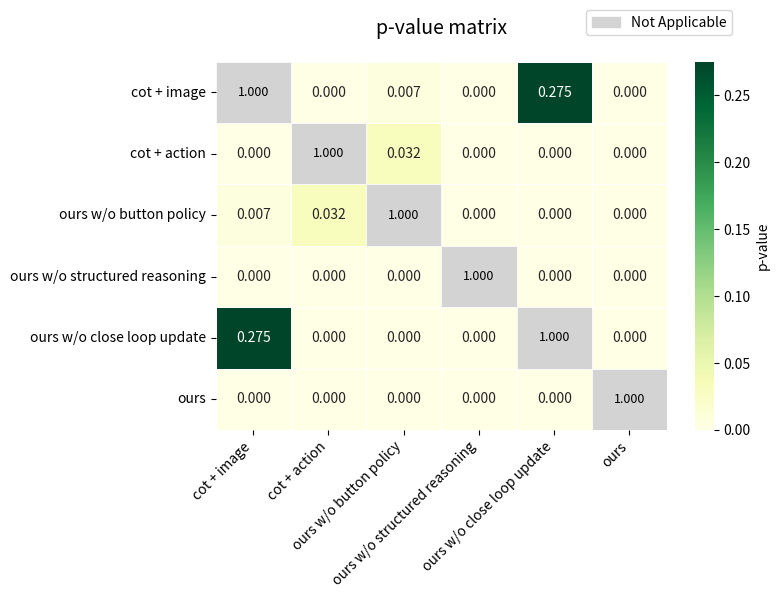

This figure's Python source:
import numpy as np
import seaborn as sns
import matplotlib.pyplot as plt
import pandas as pd
import matplotlib.patches as mpatches

# p-value matrix
p_values = np.array([
    [1.000, 0.000, 0.007, 0.000, 0.275, 0.000],
    [0.000, 1.000, 0.032, 0.000, 0.000, 0.000],
    [0.007, 0.032, 1.000, 0.000, 0.000, 0.000],
    [0.000, 0.000, 0.000, 1.000, 0.000, 0.000],
    [0.275, 0.000, 0.000, 0.000, 1.000, 0.000],
    [0.000, 0.000, 0.000, 0.000, 0.000, 1.000],
])

labels = [
    "cot + image", 
    "cot + action", 
    "ours w/o button policy", 
    "ours w/o structured reasoning", 
    "ours w/o close loop update", 
    "ours"
]

# Create DataFrame
df = pd.DataFrame(p_values, index=labels, columns=labels)

# Mask 1.0 values
mask_diag = df == 1.0
masked_values = df.mask(mask_diag)
vmin = masked_values.min().min()
vmax = masked_values.max().max()

# Plot
fig, ax = plt.subplots(figsize=(8, 6))
sns.heatmap(masked_values, annot=df, fmt=".3f", cmap="YlGn", linewidths=0.5,
            cbar_kws={'label': 'p-value'}, vmin=vmin, vmax=vmax, ax=ax)

# Overlay grey for p = 1.000
for i in range(len(labels)):
    ax.add_patch(plt.Rectangle((i, i), 1, 1, fill=True, color='#d3d3d3', ec='white', lw=0.5))
    ax.text(i + 0.5, i + 0.5, "1.000", ha='center', va='center', color='black', fontsize=9)

# Add legend to top-right outside plot (next to title)
grey_patch = mpatches.Patch(color='#d3d3d3', label='Not Applicable') #  (p = 1.000)
ax.set_title("p-value matrix", fontsize=14, pad=20)
fig.legend(handles=[grey_patch], loc='upper center', bbox_to_anchor=(0.83, 1), frameon=True)

plt.xticks(rotation=45, ha='right')
plt.tight_layout()
plt.savefig("sig.png", dpi=300, bbox_inches='tight')
plt.close()


#srun -u -o "log.out" -w crane5 --mem=20000 --gres=gpu:1 --cpus-per-task=8 --job-name “vlm” python3 
